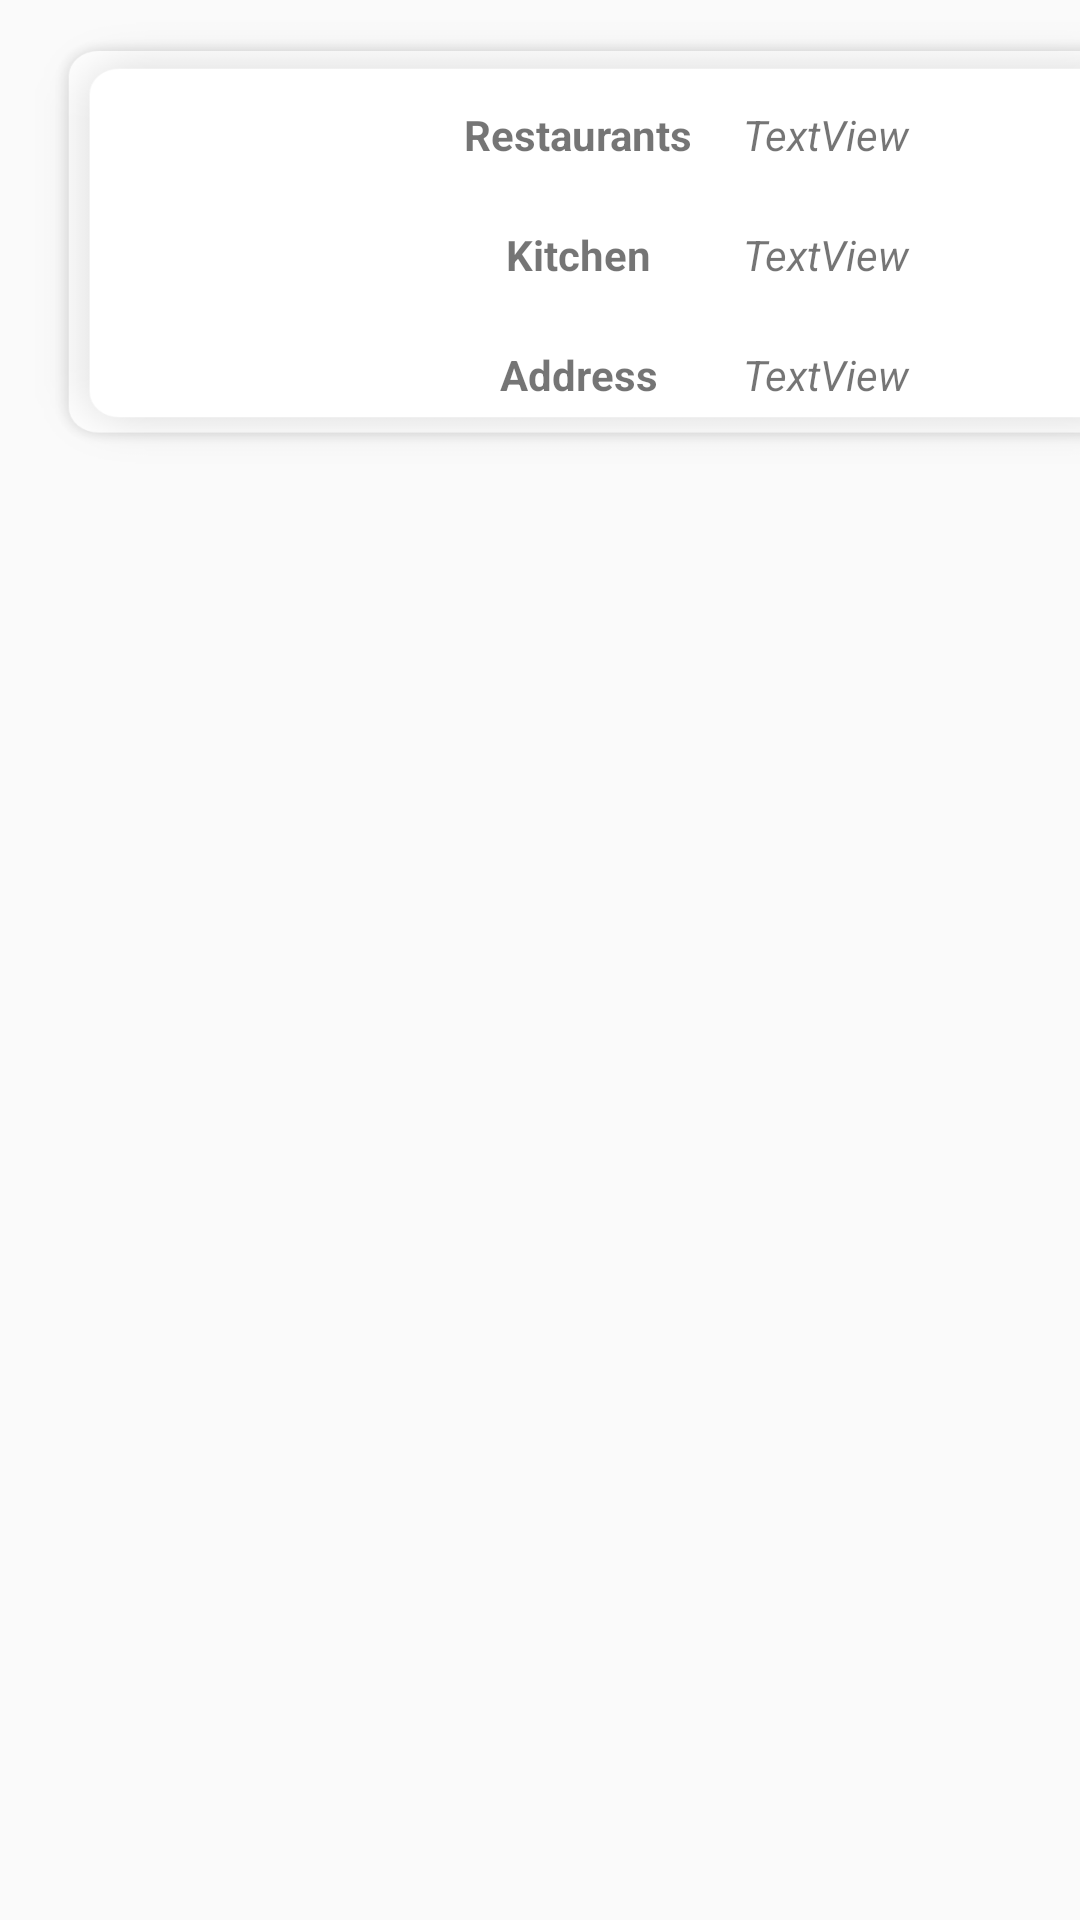

Reconstruct the res/layout file that produces this screen, plus the resources it refers to.
<!-- AndroidManifest.xml: application theme AppTheme -->
<!-- res/layout/itemview.xml -->
<?xml version="1.0" encoding="utf-8"?>
<LinearLayout xmlns:android="http://schemas.android.com/apk/res/android"
    xmlns:tools="http://schemas.android.com/tools"
    android:orientation="vertical"
    android:layout_width="match_parent"
    android:layout_height="match_parent">

    <LinearLayout
        android:layout_width="400dp"
        android:layout_height="162dp"
        android:layout_alignParentStart="true"
        android:layout_alignParentEnd="true"
        android:layout_centerHorizontal="true"
        android:layout_marginStart="3dp"
        android:layout_marginEnd="8dp"
        android:background="@drawable/newbarbackground">

        <Space
            android:layout_width="35dp"
            android:layout_height="wrap_content"
            android:layout_weight="1" />

        <LinearLayout
            android:layout_width="wrap_content"
            android:layout_height="wrap_content"
            android:layout_weight="1"
            android:orientation="vertical">

            <Space
                android:layout_width="20dp"
                android:layout_height="30dp"
                android:layout_weight="1" />

            <ImageView
                android:id="@+id/itemViewImage"
                android:layout_width="100dp"
                android:layout_height="100dp"
                android:layout_gravity="fill_vertical"
                android:layout_weight="1"
                tools:srcCompat="@tools:sample/avatars" />

            <Space
                android:layout_width="match_parent"
                android:layout_height="wrap_content"
                android:layout_weight="1" />
        </LinearLayout>

        <LinearLayout
            android:layout_width="265dp"
            android:layout_height="match_parent"
            android:layout_weight="1"
            android:orientation="vertical">

            <LinearLayout
                android:layout_width="match_parent"
                android:layout_height="wrap_content"
                android:orientation="horizontal">

                <Space
                    android:layout_width="wrap_content"
                    android:layout_height="25dp"
                    android:layout_weight="1" />
            </LinearLayout>

            <LinearLayout
                android:layout_width="match_parent"
                android:layout_height="wrap_content"
                android:orientation="horizontal">

                <TextView
                    android:id="@+id/itemViewTitel1"
                    android:layout_width="10dp"
                    android:layout_height="40dp"
                    android:layout_weight="1"
                    android:gravity="center"
                    android:text="@string/title_restaurants"
                    android:textStyle="bold" />

                <TextView
                    android:id="@+id/itemViewText1"
                    android:layout_width="wrap_content"
                    android:layout_height="wrap_content"
                    android:layout_weight="1"
                    android:text="TextView"
                    android:textStyle="italic" />

            </LinearLayout>

            <LinearLayout
                android:layout_width="match_parent"
                android:layout_height="wrap_content"
                android:orientation="horizontal">

                <TextView
                    android:id="@+id/itemViewTitel2"
                    android:layout_width="10dp"
                    android:layout_height="40dp"
                    android:layout_weight="1"
                    android:gravity="center"
                    android:text="Kitchen"
                    android:textStyle="bold" />

                <TextView
                    android:id="@+id/itemViewText2"
                    android:layout_width="wrap_content"
                    android:layout_height="wrap_content"
                    android:layout_weight="1"
                    android:text="TextView"
                    android:textStyle="italic" />

            </LinearLayout>

            <LinearLayout
                android:layout_width="match_parent"
                android:layout_height="wrap_content"
                android:orientation="horizontal">

                <TextView
                    android:id="@+id/itemViewTitel3"
                    android:layout_width="10dp"
                    android:layout_height="40dp"
                    android:layout_weight="1"
                    android:gravity="center"
                    android:text="Address"
                    android:textStyle="bold" />

                <TextView
                    android:id="@+id/itemViewText3"
                    android:layout_width="wrap_content"
                    android:layout_height="wrap_content"
                    android:layout_weight="1"
                    android:text="TextView"
                    android:textStyle="italic" />

            </LinearLayout>

            <LinearLayout
                android:layout_width="match_parent"
                android:layout_height="match_parent"
                android:orientation="horizontal">

                <Space
                    android:layout_width="wrap_content"
                    android:layout_height="10dp"
                    android:layout_weight="1" />
            </LinearLayout>
        </LinearLayout>
    </LinearLayout>

</LinearLayout>
<!-- resources referenced by this layout -->
<resources>
  <!-- drawable newbarbackground: png bitmap (drawable-hdpi, 9205 bytes) -->
  <string name="title_restaurants">Restaurants</string>
  <style name="AppTheme" parent="Theme.AppCompat.Light.DarkActionBar">
  
          <item name="colorPrimary">@color/colorPrimary</item>
          <item name="colorPrimaryDark">@color/colorPrimaryDark</item>
          <item name="colorAccent">@color/colorAccent</item>
  
      </style>
  <color name="colorPrimary">#000000</color>
  <color name="colorPrimaryDark">#000000</color>
  <color name="colorAccent">#0E0E0E</color>
</resources>
